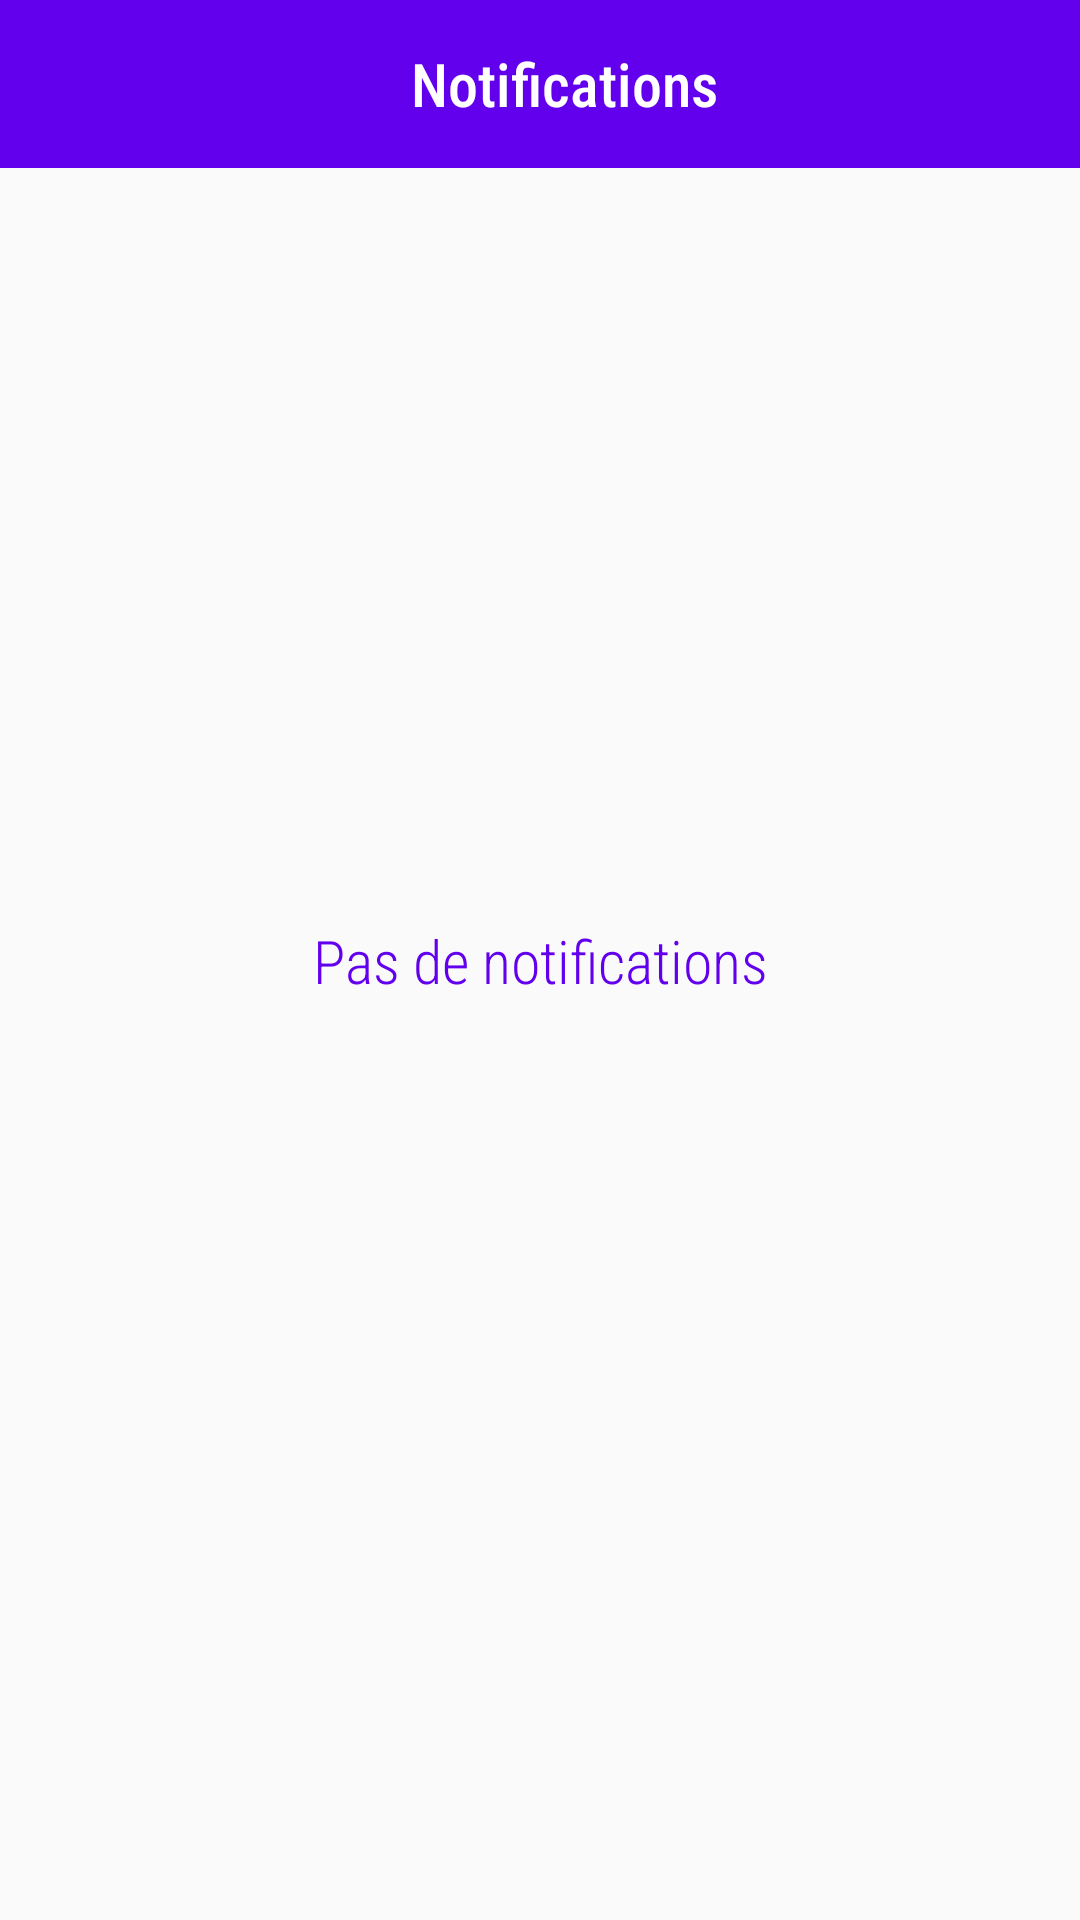

Here is an Android app screen rendered from its layout file. Give the layout XML and the strings, colors and styles it references.
<!-- AndroidManifest.xml: application theme Theme.TopTroc -->
<!-- res/layout/layout_notifications_dashboard.xml -->
<?xml version="1.0" encoding="utf-8"?>
<androidx.constraintlayout.widget.ConstraintLayout xmlns:android="http://schemas.android.com/apk/res/android"
    xmlns:tools="http://schemas.android.com/tools"
    android:layout_width="match_parent"
    android:layout_height="match_parent"
    xmlns:app="http://schemas.android.com/apk/res-auto"
    android:background="@color/beige">

    <androidx.appcompat.widget.Toolbar
        android:id="@+id/toolbarObjectDeposit"
        android:layout_width="match_parent"
        android:layout_height="wrap_content"
        android:background="@color/purple_500"
        app:layout_constraintTop_toTopOf="parent"
        app:layout_constraintEnd_toEndOf="parent"
        app:layout_constraintStart_toStartOf="parent"
        >
        <TextView
            android:layout_width="match_parent"
            android:layout_height="wrap_content"
            android:text="Notifications"
            android:gravity="center"
            android:layout_gravity="center"
            android:textSize="20sp"
            android:fontFamily="sans-serif-condensed-medium"
            android:textColor="@color/white"
            />
    </androidx.appcompat.widget.Toolbar>

    <TextView
        android:id="@+id/textView"
        android:layout_width="wrap_content"
        android:layout_height="wrap_content"
        android:text="Pas de notifications"
        android:textSize="20sp"
        android:fontFamily="sans-serif-condensed-light"
        android:textColor="@color/purple_500"
        app:layout_constraintBottom_toBottomOf="parent"
        app:layout_constraintEnd_toEndOf="parent"
        app:layout_constraintStart_toStartOf="parent"
        app:layout_constraintTop_toTopOf="parent" />


</androidx.constraintlayout.widget.ConstraintLayout>
<!-- resources referenced by this layout -->
<resources>
  <style name="Theme.TopTroc" parent="Theme.AppCompat.DayNight.NoActionBar">
          
          <item name="colorPrimary">@color/purple_500</item>
          <item name="colorPrimaryVariant">@color/grey</item>
          <item name="colorOnPrimary">@color/white</item>
          
          <item name="colorSecondary">@color/teal_200</item>
          <item name="colorSecondaryVariant">@color/teal_700</item>
          <item name="colorOnSecondary">@color/black</item>
          
          <item name="android:statusBarColor" tools:targetApi="l">?attr/colorPrimaryVariant</item>
          
      </style>
  <!-- not gathered from this repository: default colours our renderer supplied (Android Studio template values) -->
  <color name="purple_500">#FF6200EE</color>
  <color name="teal_200">#FF03DAC5</color>
  <color name="teal_700">#FF018786</color>
  <color name="black">#FF000000</color>
  <color name="white">#FFFFFFFF</color>
</resources>
